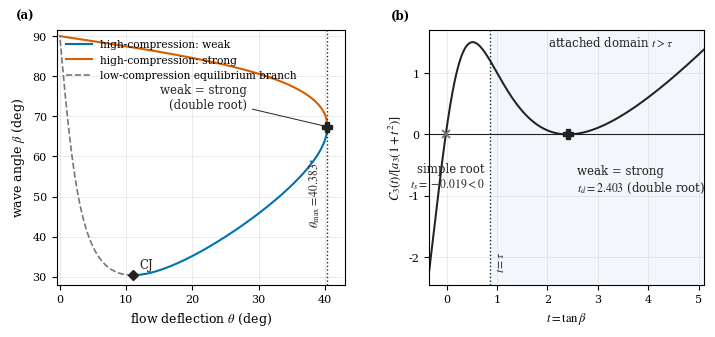

Recreate this plot in Python. (Note: this script raises an exception after producing the figure.)
"""Detonation polar and inverse cubic at the detachment double root.

The figure uses Q = Q*/(R T1) and the cubic coefficients in the manuscript.
"""

from pathlib import Path
import math

import matplotlib.pyplot as plt
import numpy as np


GAMMA = 1.3
MACH = 7.0
Q = 10.0

RAD_TO_DEG = 180.0 / math.pi
M2 = MACH**2
Q_PRIME = 2.0 * (GAMMA - 1.0) * Q / GAMMA

# High-precision solution of C3(t; tau) = dC3/dt = 0 for the positive
# detachment root.  Here tau = tan(theta) and t = tan(beta).
TAU_DET = 0.8505536808071810698
T_DOUBLE = 2.4025454988939569475


def density_roots(beta):
    """Return high- and low-compression reciprocal density ratios."""
    beta = np.asarray(beta)
    u = M2 * np.sin(beta) ** 2
    disc = (u - 1.0) ** 2 - (GAMMA + 1.0) * u * Q_PRIME
    sqrt_disc = np.sqrt(np.maximum(disc, 0.0))
    denominator = (GAMMA + 1.0) * u
    r_high = (1.0 + GAMMA * u - sqrt_disc) / denominator
    r_low = (1.0 + GAMMA * u + sqrt_disc) / denominator
    return r_high, r_low


def polar_theta(beta, branch="high"):
    """Equilibrium deflection angle for a prescribed wave angle."""
    r_high, r_low = density_roots(beta)
    r = r_high if branch == "high" else r_low
    return np.asarray(beta) - np.arctan(r * np.tan(beta))


def cubic_coefficients(tau):
    a3 = tau**2 * (Q_PRIME + (GAMMA - 1.0) * M2 + 2.0)
    a2 = 2.0 * tau * (Q_PRIME - (M2 - 1.0))
    a1 = Q_PRIME + tau**2 * ((GAMMA + 1.0) * M2 + 2.0)
    a0 = 2.0 * tau
    return np.array([a3, a2, a1, a0], dtype=float)


# CJ endpoint.
cal_a = 1.0 + (GAMMA**2 - 1.0) * Q / GAMMA
u_cj = cal_a + math.sqrt(cal_a**2 - 1.0)
beta_cj = math.asin(math.sqrt(u_cj) / MACH)
r_cj = (1.0 + GAMMA * u_cj) / ((GAMMA + 1.0) * u_cj)
theta_cj = beta_cj - math.atan(r_cj * math.tan(beta_cj))


# Detachment state and polar curves.
theta_det = math.atan(TAU_DET)
beta_det = math.atan(T_DOUBLE)
beta = np.linspace(beta_cj, math.pi / 2.0, 2400)
theta_high = polar_theta(beta, "high")
theta_low = polar_theta(beta, "low")
i_det = int(np.argmax(theta_high))


# At Delta_C = 0 the positive root is double.  The remaining simple root
# follows directly from Vieta's relation.
coeff = cubic_coefficients(TAU_DET)
t_simple = -coeff[1] / coeff[0] - 2.0 * T_DOUBLE
p = (3.0 * coeff[0] * coeff[2] - coeff[1] ** 2) / (3.0 * coeff[0] ** 2)
q = (
    27.0 * coeff[0] ** 2 * coeff[3]
    - 9.0 * coeff[0] * coeff[1] * coeff[2]
    + 2.0 * coeff[1] ** 3
) / (27.0 * coeff[0] ** 3)
delta_c = (q / 2.0) ** 2 + (p / 3.0) ** 3


plt.rcParams.update(
    {
        "font.family": "serif",
        "font.serif": ["Times New Roman", "Times", "DejaVu Serif"],
        "mathtext.fontset": "stix",
        "font.size": 8.5,
        "axes.labelsize": 9,
        "xtick.labelsize": 8,
        "ytick.labelsize": 8,
        "legend.fontsize": 7.7,
        "axes.linewidth": 0.8,
        "lines.linewidth": 1.5,
        "pdf.fonttype": 42,
        "ps.fonttype": 42,
    }
)

weak_color = "#0072B2"
strong_color = "#D55E00"
low_color = "#777777"
neutral = "#222222"

fig, (ax_polar, ax_cubic) = plt.subplots(
    1, 2, figsize=(7.15, 3.35), gridspec_kw={"width_ratios": [1.05, 1.0]}
)


# (a) Textbook orientation: theta horizontal, beta vertical.
ax_polar.plot(
    theta_high[: i_det + 1] * RAD_TO_DEG,
    beta[: i_det + 1] * RAD_TO_DEG,
    color=weak_color,
    label="high-compression: weak",
)
ax_polar.plot(
    theta_high[i_det:] * RAD_TO_DEG,
    beta[i_det:] * RAD_TO_DEG,
    color=strong_color,
    label="high-compression: strong",
)
ax_polar.plot(
    theta_low * RAD_TO_DEG,
    beta * RAD_TO_DEG,
    color=low_color,
    linestyle="--",
    linewidth=1.2,
    label="low-compression equilibrium branch",
)

theta_det_deg = theta_det * RAD_TO_DEG
beta_det_deg = beta_det * RAD_TO_DEG
ax_polar.axvline(theta_det_deg, color=neutral, linestyle=":", linewidth=1.0)
ax_polar.plot(
    theta_cj * RAD_TO_DEG,
    beta_cj * RAD_TO_DEG,
    "D",
    ms=4.8,
    color=neutral,
    zorder=5,
)
ax_polar.plot(
    theta_det_deg,
    beta_det_deg,
    "P",
    ms=6.5,
    color=neutral,
    zorder=6,
)

ax_polar.annotate(
    "CJ",
    (theta_cj * RAD_TO_DEG, beta_cj * RAD_TO_DEG),
    xytext=(5, 5),
    textcoords="offset points",
    color=neutral,
)
ax_polar.annotate(
    "weak = strong\n(double root)",
    (theta_det_deg, beta_det_deg),
    xytext=(-58, 13),
    textcoords="offset points",
    ha="right",
    color=neutral,
    arrowprops={"arrowstyle": "-", "color": neutral, "lw": 0.7},
)
ax_polar.text(
    theta_det_deg - 0.8,
    51.0,
    rf"$\theta_{{\max}}={theta_det_deg:.3f}^\circ$",
    rotation=90,
    va="center",
    ha="right",
    color=neutral,
)

ax_polar.set_xlim(-0.5, 43.0)
ax_polar.set_ylim(28.0, 91.5)
ax_polar.set_xlabel(r"flow deflection $\theta$ (deg)")
ax_polar.set_ylabel(r"wave angle $\beta$ (deg)")
ax_polar.set_xticks([0, 10, 20, 30, 40])
ax_polar.set_yticks([30, 40, 50, 60, 70, 80, 90])
ax_polar.grid(color="#D8D8D8", linewidth=0.45, alpha=0.8)
ax_polar.legend(loc="upper left", frameon=False, handlelength=2.4)
ax_polar.text(
    -0.14,
    1.03,
    "(a)",
    transform=ax_polar.transAxes,
    fontweight="bold",
    va="bottom",
)


# (b) The cubic, divided by a positive factor that leaves its roots and
# multiplicities unchanged.
t_plot = np.linspace(-0.35, 5.1, 2600)
scaled_cubic = np.polyval(coeff, t_plot) / (coeff[0] * (1.0 + t_plot**2))
ax_cubic.axvspan(TAU_DET, t_plot[-1], color=weak_color, alpha=0.055, lw=0)
ax_cubic.axhline(0.0, color=neutral, linewidth=0.8)
ax_cubic.axvline(TAU_DET, color=neutral, linestyle=":", linewidth=1.0)
ax_cubic.plot(t_plot, scaled_cubic, color=neutral, linewidth=1.45)

ax_cubic.plot(
    t_simple,
    0.0,
    marker="x",
    ms=6.0,
    mew=1.3,
    color=low_color,
    zorder=5,
)
ax_cubic.plot(T_DOUBLE, 0.0, "P", ms=6.5, color=neutral, zorder=6)

ax_cubic.annotate(
    "simple root\n" + rf"$t_s={t_simple:.3f}<0$",
    (t_simple, 0.0),
    xytext=(28, -20),
    textcoords="offset points",
    ha="right",
    va="top",
    color=neutral,
)
ax_cubic.annotate(
    "weak = strong\n" + rf"$t_d={T_DOUBLE:.3f}$ (double root)",
    (T_DOUBLE, 0.0),
    xytext=(7, -22),
    textcoords="offset points",
    ha="left",
    va="top",
    color=neutral,
)
ax_cubic.text(
    TAU_DET + 0.08,
    -2.25,
    r"$t=\tau$",
    rotation=90,
    va="bottom",
    color=neutral,
)
ax_cubic.text(
    3.25,
    1.44,
    r"attached domain $t>\tau$",
    ha="center",
    color=neutral,
)

ax_cubic.set_xlim(-0.35, 5.1)
ax_cubic.set_ylim(-2.45, 1.7)
ax_cubic.set_xlabel(r"$t=\tan\beta$")
ax_cubic.set_ylabel(r"$C_3(t)/[a_3(1+t^2)]$")
ax_cubic.set_xticks([0, 1, 2, 3, 4, 5])
ax_cubic.set_yticks([-2, -1, 0, 1])
ax_cubic.grid(color="#D8D8D8", linewidth=0.45, alpha=0.8)
ax_cubic.text(
    -0.14,
    1.03,
    "(b)",
    transform=ax_cubic.transAxes,
    fontweight="bold",
    va="bottom",
)


fig.subplots_adjust(left=0.085, right=0.99, bottom=0.18, top=0.94, wspace=0.30)

output_stem = Path(__file__).with_suffix("")
fig.savefig(output_stem.with_suffix(".pdf"), bbox_inches="tight")
fig.savefig(output_stem.with_suffix(".png"), dpi=350, bbox_inches="tight")
plt.close(fig)

print(f"theta_det = {theta_det_deg:.12f} deg")
print(f"beta_det = {beta_det_deg:.12f} deg")
print(f"simple root = {t_simple:.12f}")
print(f"double root = {T_DOUBLE:.12f}")
print(f"Delta_C = {delta_c:.6e}")
print("saved", output_stem.with_suffix(".pdf"))
print("saved", output_stem.with_suffix(".png"))
